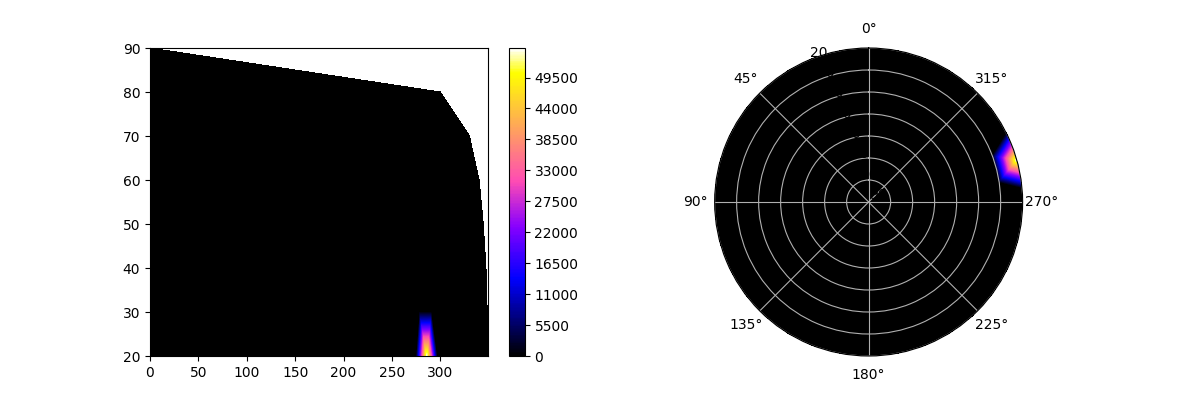

The data file committed next to this chart (first rows):
Time (seconds), sensor name, altitude, azimuth, measure
582.6, BH1750, 20, 0.0, 18.33
583.5, BH1750, 20, 10.59, 10.83
584.3, BH1750, 20, 21.18, 15.0
585.1, BH1750, 20, 31.76, 15.0
585.9, BH1750, 20, 42.35, 15.83
586.7, BH1750, 20, 52.94, 16.67
587.5, BH1750, 20, 63.53, 17.5
588.4, BH1750, 20, 74.12, 18.33
589.2, BH1750, 20, 84.71, 20.0
590, BH1750, 20, 95.29, 20.0
590.9, BH1750, 20, 105.9, 20.0
591.7, BH1750, 20, 116.5, 20.0
592.5, BH1750, 20, 127.1, 19.17
593.3, BH1750, 20, 137.6, 18.33
594.1, BH1750, 20, 148.2, 17.5
595, BH1750, 20, 158.8, 15.83
595.8, BH1750, 20, 169.4, 15.83
596.6, BH1750, 20, 180.0, 3.333
597.4, BH1750, 20, 190.6, 7.5
598.3, BH1750, 20, 201.2, 27.5
599.1, BH1750, 20, 211.8, 37.5
599.9, BH1750, 20, 222.4, 20.83
600.7, BH1750, 20, 232.9, 25.83
601.6, BH1750, 20, 243.5, 32.5
602.4, BH1750, 20, 254.1, 43.33
603.2, BH1750, 20, 264.7, 65.0
604, BH1750, 20, 275.3, 114.2
604.9, BH1750, 20, 285.9, 54612
605.7, BH1750, 20, 296.5, 175.0
606.5, BH1750, 20, 307.1, 74.17
607.3, BH1750, 20, 317.6, 48.33
608.2, BH1750, 20, 328.2, 35.0
609, BH1750, 20, 338.8, 26.67
609.8, BH1750, 20, 349.4, 21.67
610.6, BH1750, 30, 0.0, 15.0
611.5, BH1750, 30, 11.61, 11.67
612.4, BH1750, 30, 23.23, 10.83
613.2, BH1750, 30, 34.84, 10.83
614.1, BH1750, 30, 46.45, 10.83
615, BH1750, 30, 58.06, 11.67
615.9, BH1750, 30, 69.68, 11.67
616.8, BH1750, 30, 81.29, 12.5
617.7, BH1750, 30, 92.9, 12.5
618.5, BH1750, 30, 104.5, 13.33
619.4, BH1750, 30, 116.1, 13.33
620.3, BH1750, 30, 127.7, 12.5
621.2, BH1750, 30, 139.4, 12.5
622.1, BH1750, 30, 151, 11.67
623, BH1750, 30, 162.6, 10.83
623.8, BH1750, 30, 174.2, 10.83
624.7, BH1750, 30, 185.8, 4.167
625.6, BH1750, 30, 197.4, 14.17
626.5, BH1750, 30, 209, 12.5
627.4, BH1750, 30, 220.6, 14.17
628.3, BH1750, 30, 232.3, 17.5
629.1, BH1750, 30, 243.9, 22.5
630, BH1750, 30, 255.5, 30.83
630.9, BH1750, 30, 267.1, 45.0
631.8, BH1750, 30, 278.7, 69.17
632.6, BH1750, 30, 290.3, 95.83
... 93 more rows
